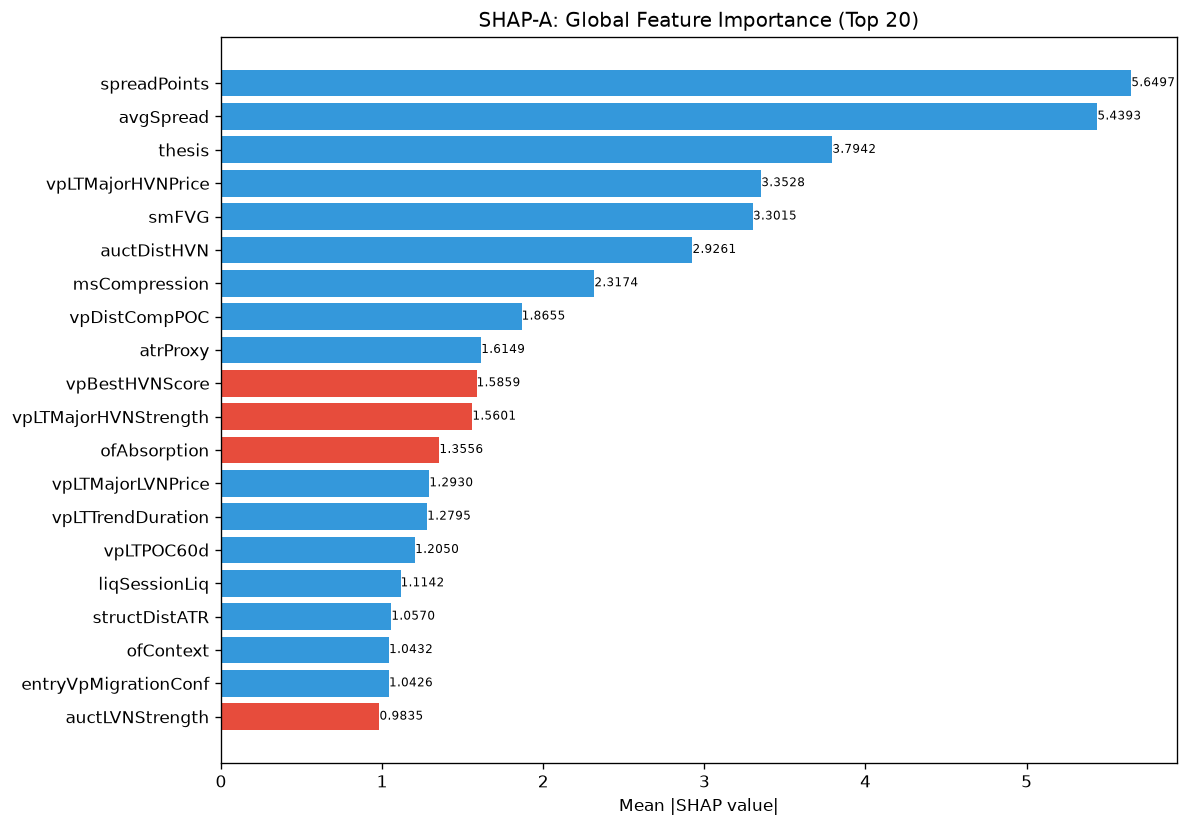

The table this chart was drawn from, first rows:
feature, category, mean_abs_shap, mean_shap, std_shap, rank
spreadPoints, unknown, 5.65, 2.216, 6.933, 1
avgSpread, unknown, 5.439, 2.064, 9.721, 2
thesis, unknown, 3.794, 0.9792, 4.927, 3
vpLTMajorHVNPrice, unknown, 3.353, 0.7328, 7.161, 4
smFVG, unknown, 3.301, 0.8821, 6.615, 5
auctDistHVN, unknown, 2.926, 0.4851, 2.99, 6
msCompression, unknown, 2.317, 0.4588, 1.278, 7
vpDistCompPOC, unknown, 1.866, 0.3458, 3.048, 8
atrProxy, unknown, 1.615, 0.1945, 1.744, 9
vpBestHVNScore, unknown, 1.586, -0.267, 0.8482, 10
vpLTMajorHVNStrength, unknown, 1.56, -0.2321, 1.642, 11
ofAbsorption, unknown, 1.356, -0.01561, 1.878, 12
vpLTMajorLVNPrice, unknown, 1.293, 0.4044, 1.77, 13
vpLTTrendDuration, unknown, 1.28, 0.05536, 2.307, 14
vpLTPOC60d, unknown, 1.205, 0.3859, 2.504, 15
liqSessionLiq, unknown, 1.114, 0.152, 0.8283, 16
structDistATR, unknown, 1.057, 0.2844, 1.487, 17
ofContext, engine_composite, 1.043, 0.2086, 1.066, 18
entryVpMigrationConf, unknown, 1.043, 0.06848, 0.4444, 19
auctLVNStrength, unknown, 0.9835, -0.1561, 0.6227, 20
auctExhaustion, unknown, 0.9028, 0.08812, 0.8372, 21
liqContext, engine_composite, 0.8709, 0.2509, 0.9115, 22
ofParticipation, unknown, 0.8227, -0.04658, 0.8068, 23
vpBestHVN, unknown, 0.8048, -0.04459, 0.3326, 24
vpLTPOCVelocity, unknown, 0.7987, -0.008133, 0.3387, 25
entryProfilerSamples, unknown, 0.79, -0.04228, 0.3116, 26
profilerMigMean, unknown, 0.7891, 0.09196, 0.5155, 27
ofFlowIntensity, unknown, 0.7884, 0.1443, 0.8731, 28
vpPullbackPOC, unknown, 0.7729, -0.04668, 0.589, 29
vpMigrationScore, unknown, 0.7571, -0.02951, 0.4054, 30
auctReversalRisk, unknown, 0.7509, -0.05923, 0.5816, 31
auctDistLVN, unknown, 0.7471, 0.2074, 0.8079, 32
entryVpDistHVN, unknown, 0.7316, -0.009285, 0.473, 33
vpLTMajorLVNStrength, unknown, 0.7119, -0.08154, 0.2285, 34
spreadToATR, unknown, 0.6909, -0.03853, 1.192, 35
vpDevPOCSlope, unknown, 0.6604, 0.02101, 0.4488, 36
vpLTPOC30d, unknown, 0.6518, -0.009764, 0.7303, 37
profilerTQMean, unknown, 0.6499, -0.04943, 0.7181, 38
vpDailyPOC, unknown, 0.6387, 0.04223, 1.043, 39
auctTargetProb, unknown, 0.627, 0.209, 0.8671, 40
entryVpVAL, unknown, 0.6095, 0.1251, 0.5002, 41
vpPriceVsPOC, unknown, 0.5985, 0.04096, 0.5672, 42
auctAcceptance, unknown, 0.5441, 0.07951, 0.4409, 43
vpVAOverlapRatio, unknown, 0.543, 0.06109, 0.4465, 44
profilerBalMean, unknown, 0.5412, 0.1481, 0.6866, 45
msTickImbalance, unknown, 0.53, 0.05626, 0.4146, 46
vpLTBalanceStability, unknown, 0.5217, 0.1511, 0.6872, 47
auctExpMoveATR, unknown, 0.5199, -0.04478, 0.2892, 48
vpCompVAL, unknown, 0.4874, 0.02763, 0.5538, 49
vpLTPOCAcceleration, unknown, 0.4822, 0.08954, 0.4212, 50
liqStopCluster, unknown, 0.4455, -0.0815, 0.6427, 51
liqEqualHL, unknown, 0.4396, 0.04144, 0.3751, 52
msSpreadScore, unknown, 0.4073, 0.04026, 0.5251, 53
auctTargetPrice, unknown, 0.3944, 0.05039, 0.4119, 54
vpCompPOC, unknown, 0.3671, 0.04226, 0.3115, 55
vpLTAcceptanceAtPrice, unknown, 0.363, -0.05395, 0.3777, 56
vpLTNearestZonePrice, unknown, 0.3395, 0.04783, 0.4605, 57
entryLTNearestZoneStrength, unknown, 0.3275, 0.04561, 0.4264, 58
vpLTNearestZoneDir, unknown, 0.3168, -0.06793, 0.2173, 59
entryVpVAH, unknown, 0.3114, -0.07813, 0.3334, 60
... 112 more rows
